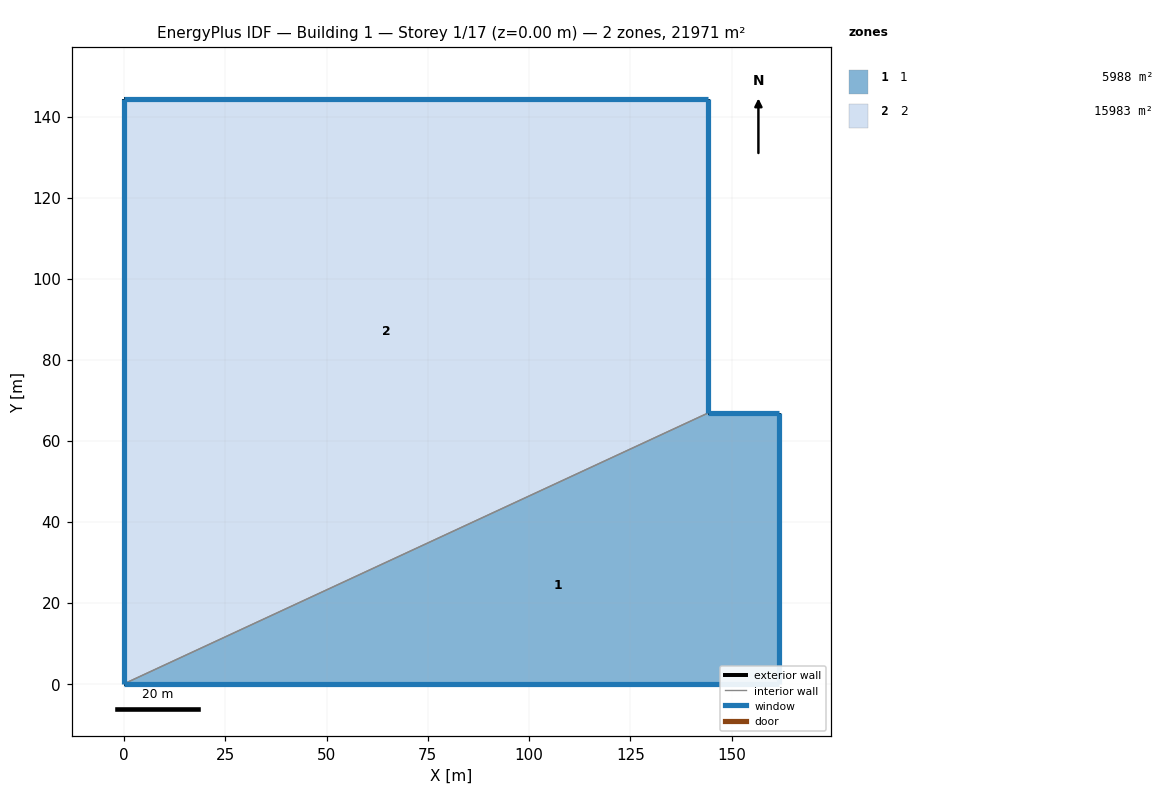
=== STOREY PLAN SPEC (per zone: floor XY polygon, exterior-wall plan segments, windows/doors) ===
zone 1: 1  (5988.0 m²)
  floor: (0.00, 0.00) (144.06, 66.80) (161.67, 66.80) (161.67, 0.00)
  exterior wall: (144.06, 66.80) – (161.67, 66.80)  [17.6 m]
    window: (161.66, 66.80) – (144.07, 66.80)  [87.2 m²]
  exterior wall: (161.67, 66.80) – (161.67, 0.00)  [66.8 m]
    window: (161.67, 0.01) – (161.67, 66.79)  [188.3 m²]
  exterior wall: (161.67, 0.00) – (0.00, 0.00)  [161.7 m]
    window: (0.01, 0.00) – (161.66, 0.00)  [245.7 m²]
  interior walls: 1
zone 2: 2  (15983.5 m²)
  floor: (144.06, 144.35) (144.06, 66.80) (0.00, 0.00) (0.00, 144.35)
  exterior wall: (144.06, 144.35) – (144.06, 66.80)  [77.5 m]
    window: (144.06, 66.81) – (144.06, 144.34)  [218.6 m²]
  exterior wall: (0.00, 0.00) – (0.00, 144.35)  [144.3 m]
    window: (0.00, 144.34) – (0.00, 0.01)  [121.2 m²]
  exterior wall: (0.00, 144.35) – (144.06, 144.35)  [144.1 m]
    window: (144.05, 144.35) – (0.01, 144.35)  [714.4 m²]
  interior walls: 1

=== DERIVED (storey summary) ===
Building: Building 1
Storey: 1 of 17  (floor level z = 0.00 m)
Storey gross floor area: 21971.4 m²
Zones on this storey: 2
  - 1: floor 5988.0 m²; exterior wall 246.1 m (1875.1 m²); 3 window(s) 521.3 m²; WWR 27.8%
  - 2: floor 15983.5 m²; exterior wall 366.0 m (2788.6 m²); 3 window(s) 1054.3 m²; WWR 37.8%
Zone adjacency (shared interzone walls):
  - 1 ↔ 2